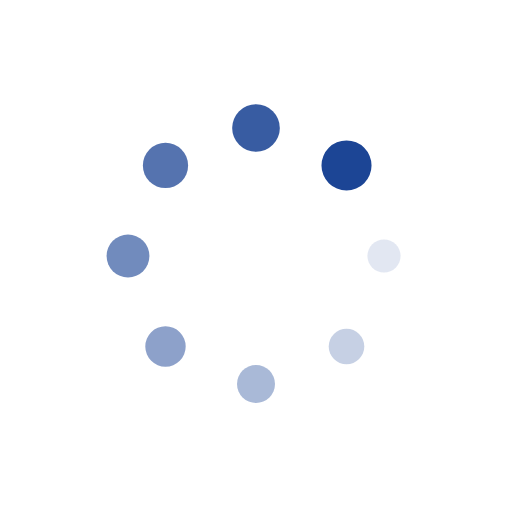
t = 0.00 s
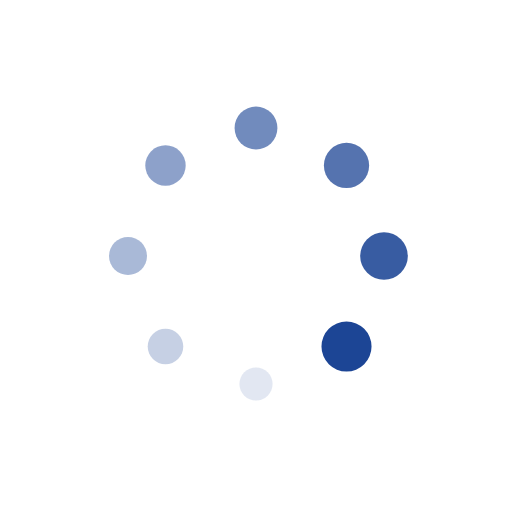
t = 0.25 s
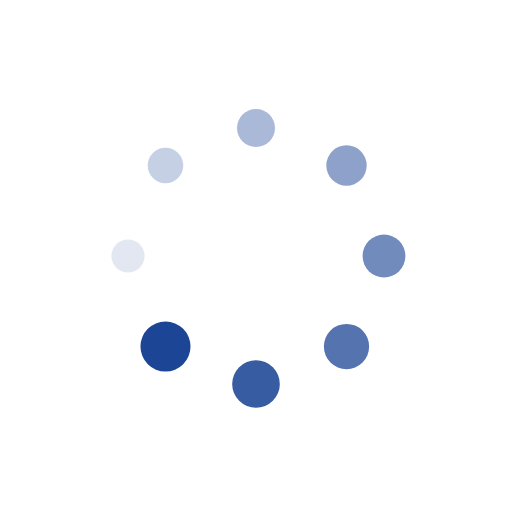
t = 0.50 s
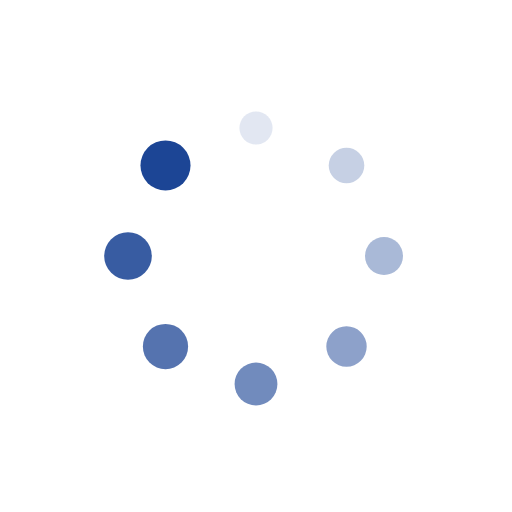
t = 0.75 s

The animated SVG that drew these frames (rendered in a browser with its animation timeline set to each time). Animation: 16 SMIL elements (animate=8,animateTransform=8); one cycle of 1.00 s, repeats indefinitely.

<?xml version="1.0" encoding="utf-8"?>
<svg xmlns="http://www.w3.org/2000/svg" xmlns:xlink="http://www.w3.org/1999/xlink" style="margin: auto; background: rgb(255, 255, 255); display: block; shape-rendering: auto;" width="200px" height="200px" viewBox="0 0 100 100" preserveAspectRatio="xMidYMid">
<g transform="translate(75,50)">
<g transform="rotate(0)">
<circle cx="0" cy="0" r="3" fill="#1c4595" fill-opacity="1">
  <animateTransform attributeName="transform" type="scale" begin="-0.875s" values="1.6300000000000001 1.6300000000000001;1 1" keyTimes="0;1" dur="1s" repeatCount="indefinite"></animateTransform>
  <animate attributeName="fill-opacity" keyTimes="0;1" dur="1s" repeatCount="indefinite" values="1;0" begin="-0.875s"></animate>
</circle>
</g>
</g><g transform="translate(67.67766952966369,67.67766952966369)">
<g transform="rotate(45)">
<circle cx="0" cy="0" r="3" fill="#1c4595" fill-opacity="0.875">
  <animateTransform attributeName="transform" type="scale" begin="-0.75s" values="1.6300000000000001 1.6300000000000001;1 1" keyTimes="0;1" dur="1s" repeatCount="indefinite"></animateTransform>
  <animate attributeName="fill-opacity" keyTimes="0;1" dur="1s" repeatCount="indefinite" values="1;0" begin="-0.75s"></animate>
</circle>
</g>
</g><g transform="translate(50,75)">
<g transform="rotate(90)">
<circle cx="0" cy="0" r="3" fill="#1c4595" fill-opacity="0.75">
  <animateTransform attributeName="transform" type="scale" begin="-0.625s" values="1.6300000000000001 1.6300000000000001;1 1" keyTimes="0;1" dur="1s" repeatCount="indefinite"></animateTransform>
  <animate attributeName="fill-opacity" keyTimes="0;1" dur="1s" repeatCount="indefinite" values="1;0" begin="-0.625s"></animate>
</circle>
</g>
</g><g transform="translate(32.32233047033631,67.67766952966369)">
<g transform="rotate(135)">
<circle cx="0" cy="0" r="3" fill="#1c4595" fill-opacity="0.625">
  <animateTransform attributeName="transform" type="scale" begin="-0.5s" values="1.6300000000000001 1.6300000000000001;1 1" keyTimes="0;1" dur="1s" repeatCount="indefinite"></animateTransform>
  <animate attributeName="fill-opacity" keyTimes="0;1" dur="1s" repeatCount="indefinite" values="1;0" begin="-0.5s"></animate>
</circle>
</g>
</g><g transform="translate(25,50)">
<g transform="rotate(180)">
<circle cx="0" cy="0" r="3" fill="#1c4595" fill-opacity="0.5">
  <animateTransform attributeName="transform" type="scale" begin="-0.375s" values="1.6300000000000001 1.6300000000000001;1 1" keyTimes="0;1" dur="1s" repeatCount="indefinite"></animateTransform>
  <animate attributeName="fill-opacity" keyTimes="0;1" dur="1s" repeatCount="indefinite" values="1;0" begin="-0.375s"></animate>
</circle>
</g>
</g><g transform="translate(32.32233047033631,32.32233047033631)">
<g transform="rotate(225)">
<circle cx="0" cy="0" r="3" fill="#1c4595" fill-opacity="0.375">
  <animateTransform attributeName="transform" type="scale" begin="-0.25s" values="1.6300000000000001 1.6300000000000001;1 1" keyTimes="0;1" dur="1s" repeatCount="indefinite"></animateTransform>
  <animate attributeName="fill-opacity" keyTimes="0;1" dur="1s" repeatCount="indefinite" values="1;0" begin="-0.25s"></animate>
</circle>
</g>
</g><g transform="translate(49.99999999999999,25)">
<g transform="rotate(270)">
<circle cx="0" cy="0" r="3" fill="#1c4595" fill-opacity="0.25">
  <animateTransform attributeName="transform" type="scale" begin="-0.125s" values="1.6300000000000001 1.6300000000000001;1 1" keyTimes="0;1" dur="1s" repeatCount="indefinite"></animateTransform>
  <animate attributeName="fill-opacity" keyTimes="0;1" dur="1s" repeatCount="indefinite" values="1;0" begin="-0.125s"></animate>
</circle>
</g>
</g><g transform="translate(67.67766952966369,32.32233047033631)">
<g transform="rotate(315)">
<circle cx="0" cy="0" r="3" fill="#1c4595" fill-opacity="0.125">
  <animateTransform attributeName="transform" type="scale" begin="0s" values="1.6300000000000001 1.6300000000000001;1 1" keyTimes="0;1" dur="1s" repeatCount="indefinite"></animateTransform>
  <animate attributeName="fill-opacity" keyTimes="0;1" dur="1s" repeatCount="indefinite" values="1;0" begin="0s"></animate>
</circle>
</g>
</g>
<!-- [ldio] generated by https://loading.io/ --></svg>
